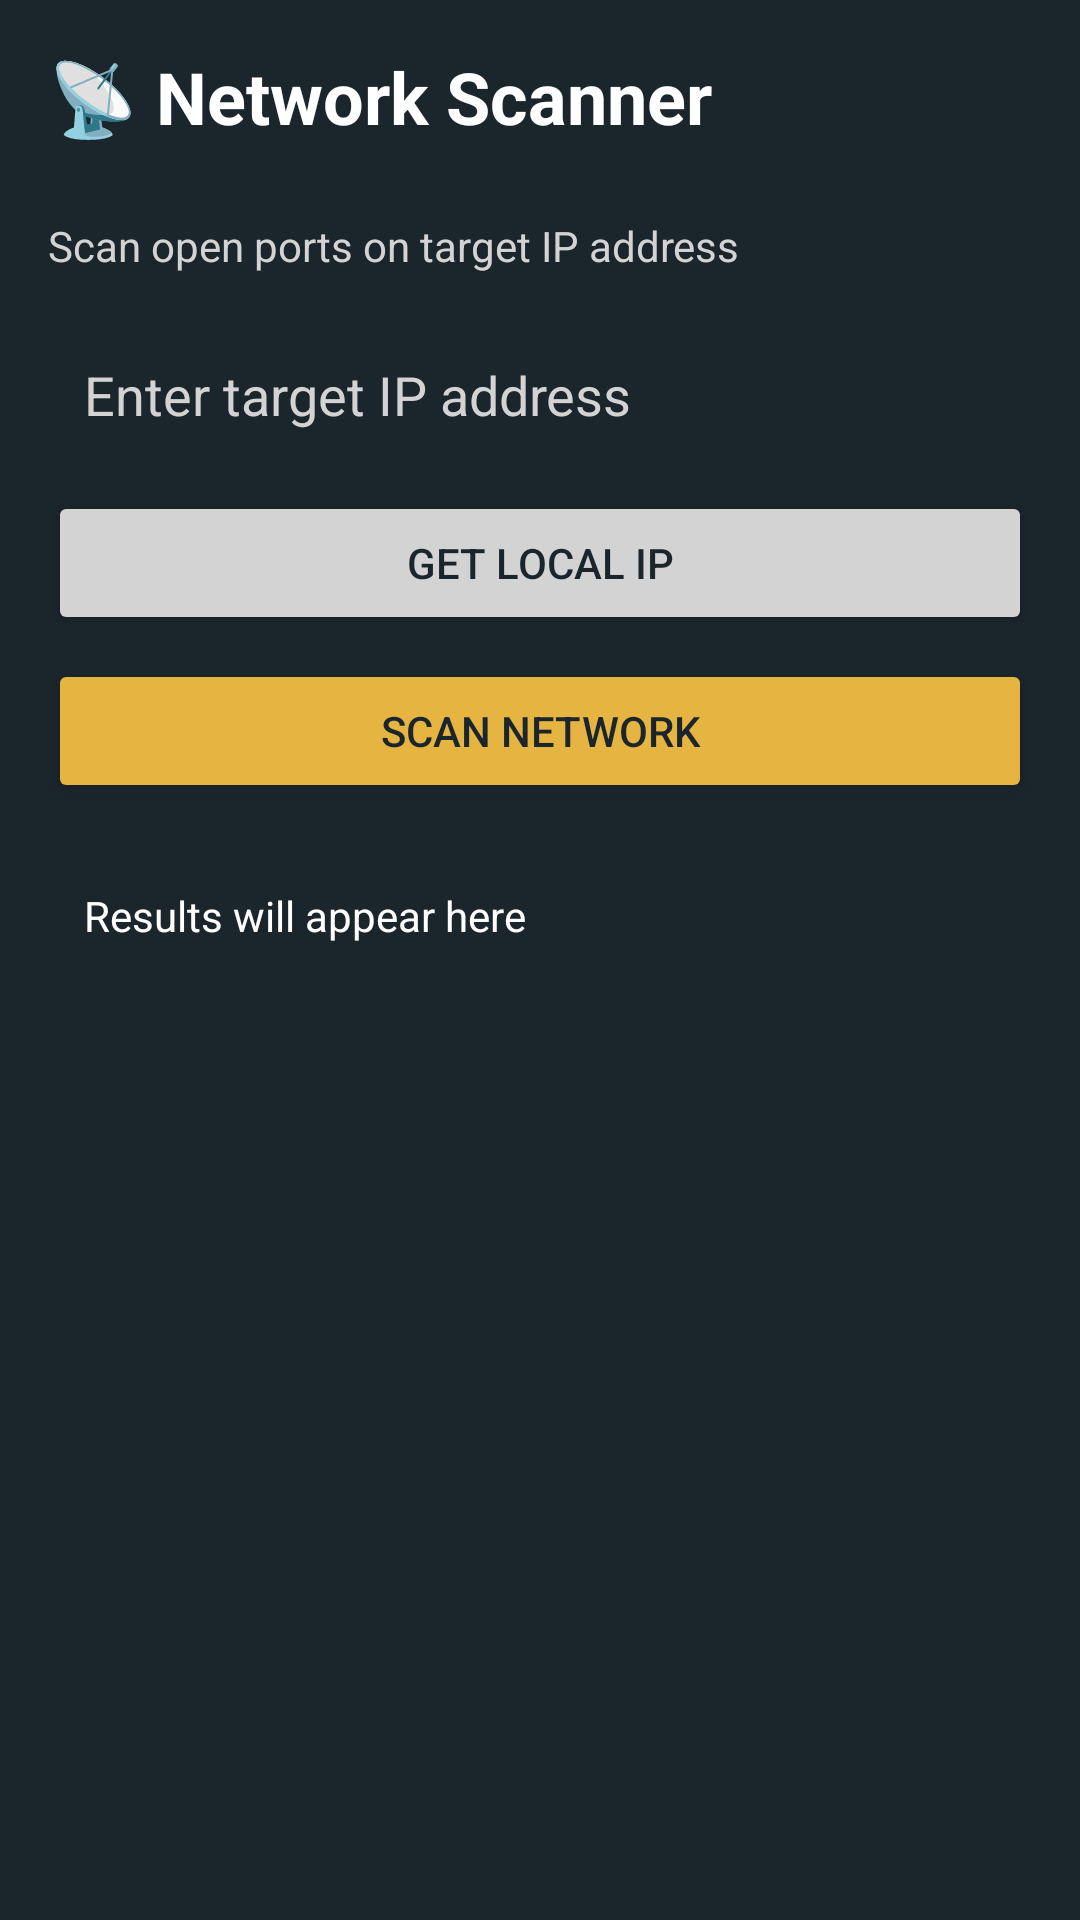

Write the Android layout XML for this screen, with the resource values it uses.
<!-- AndroidManifest.xml: application theme Theme.HadesEye -->
<!-- res/layout/activity_network_scanner.xml -->
<?xml version="1.0" encoding="utf-8"?>
<LinearLayout xmlns:android="http://schemas.android.com/apk/res/android"
    android:layout_width="match_parent"
    android:layout_height="match_parent"
    android:orientation="vertical"
    android:background="@color/primarycolor"
    android:padding="16dp">

    <TextView
        android:layout_width="match_parent"
        android:layout_height="wrap_content"
        android:text="📡 Network Scanner"
        android:textSize="24sp"
        android:textColor="@color/white"
        android:textStyle="bold"
        android:layout_marginBottom="24dp"/>

    <TextView
        android:layout_width="match_parent"
        android:layout_height="wrap_content"
        android:text="Scan open ports on target IP address"
        android:textSize="14sp"
        android:textColor="@color/grey"
        android:layout_marginBottom="16dp"/>

    <EditText
        android:id="@+id/etTargetIp"
        android:layout_width="match_parent"
        android:layout_height="wrap_content"
        android:hint="Enter target IP address"
        android:textColorHint="@color/grey"
        android:textColor="@color/white"
        android:background="@drawable/history_item_bg"
        android:padding="12dp"
        android:inputType="text"
        android:layout_marginBottom="8dp"/>

    <Button
        android:id="@+id/btnGetLocalIp"
        android:layout_width="match_parent"
        android:layout_height="wrap_content"
        android:text="Get Local IP"
        android:backgroundTint="@color/grey"
        android:textColor="@color/primarycolor"
        android:layout_marginBottom="8dp"/>

    <Button
        android:id="@+id/btnScanNetwork"
        android:layout_width="match_parent"
        android:layout_height="wrap_content"
        android:text="Scan Network"
        android:backgroundTint="@color/yellow"
        android:textColor="@color/primarycolor"
        android:layout_marginBottom="16dp"/>

    <ScrollView
        android:layout_width="match_parent"
        android:layout_height="0dp"
        android:layout_weight="1">

        <TextView
            android:id="@+id/tvResult"
            android:layout_width="match_parent"
            android:layout_height="wrap_content"
            android:text="Results will appear here"
            android:textSize="14sp"
            android:textColor="@color/white"
            android:background="@drawable/history_item_bg"
            android:padding="12dp"/>
    </ScrollView>

</LinearLayout>
<!-- resources referenced by this layout -->
<resources>
  <color name="grey">#D3D3D3</color>
  <color name="primarycolor">#1B252C</color>
  <color name="white">#FFFFFFFF</color>
  <color name="yellow">#E6b440</color>
  <style name="Theme.HadesEye" parent="Base.Theme.HadesEye" />
  <style name="Base.Theme.HadesEye" parent="Theme.Design.Light.NoActionBar">
          
          
      </style>
</resources>
